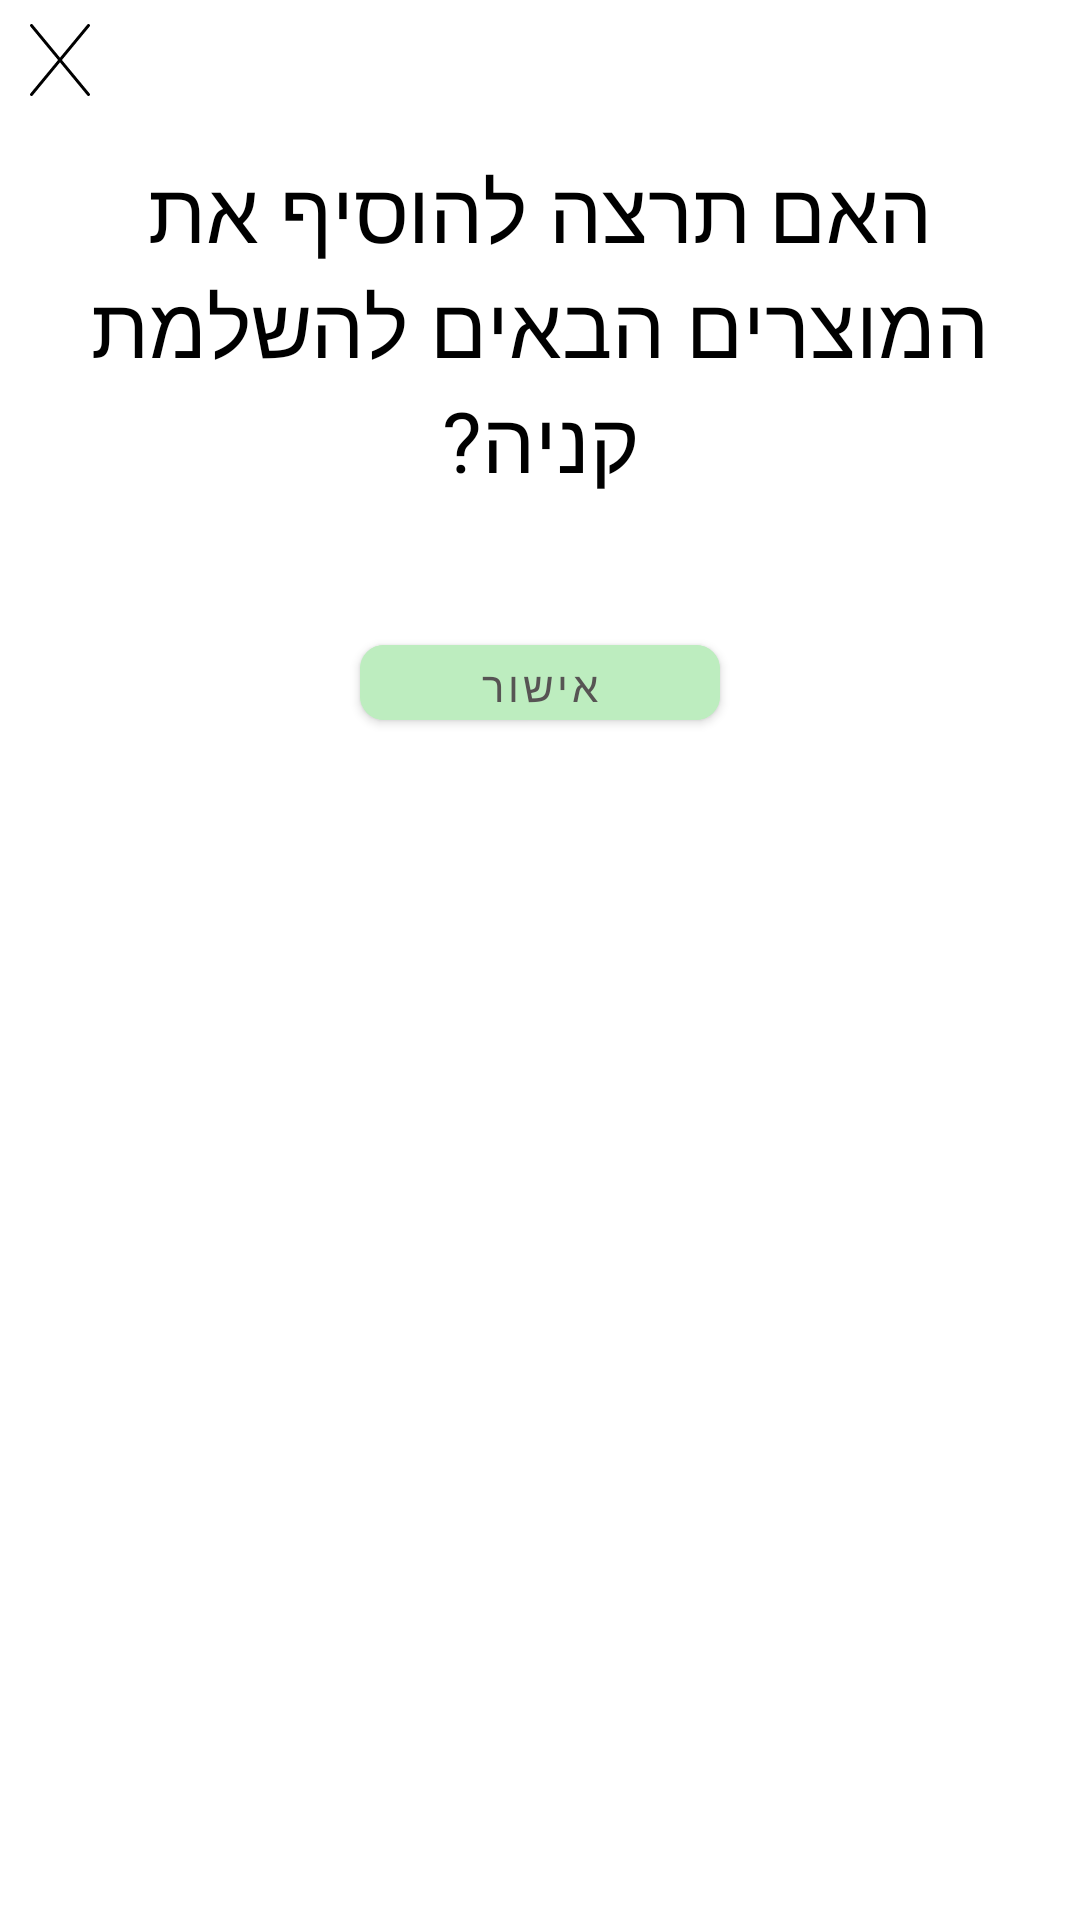

Android layout source for this screen:
<!-- AndroidManifest.xml: application theme Theme.GroupBuyProject -->
<!-- res/layout/dialog_pop_up_completion_order.xml -->
<?xml version="1.0" encoding="utf-8"?>
<RelativeLayout xmlns:android="http://schemas.android.com/apk/res/android"
    xmlns:app="http://schemas.android.com/apk/res-auto"
    android:layout_width="match_parent"
    android:layout_height="match_parent">

    <androidx.appcompat.widget.AppCompatImageButton
        android:id="@+id/exit_button"
        android:layout_width="30dp"
        android:layout_height="30dp"
        android:layout_marginStart="5dp"
        android:layout_marginTop="5dp"
        android:backgroundTint="@android:color/transparent"
        android:src="@drawable/ic_x_button" />

    <androidx.appcompat.widget.AppCompatTextView
        android:id="@+id/text"
        android:layout_width="match_parent"
        android:layout_height="wrap_content"
        android:layout_below="@id/exit_button"
        android:layout_marginTop="16dp"
        android:layout_marginBottom="18dp"
        android:gravity="center_horizontal"
        android:text="האם תרצה להוסיף את המוצרים הבאים להשלמת קניה?"
        android:textColor="@color/black"
        android:textSize="28sp" />

    <GridLayout
        android:id="@+id/gridLayout"
        android:layout_width="match_parent"
        android:layout_height="wrap_content"
        android:layout_below="@id/text"
        android:alignmentMode="alignMargins"
        android:columnCount="3"
        android:padding="10dp"
        android:rowCount="2"
        android:useDefaultMargins="true" />

    <com.google.android.material.button.MaterialButton
        android:id="@+id/confirm_button"
        android:layout_width="120dp"
        android:layout_height="37dp"
        android:layout_below="@id/gridLayout"
        android:layout_centerHorizontal="true"
        android:layout_margin="5dp"
        android:backgroundTint="@color/lightGreen"
        android:gravity="center"
        android:text="@string/confirm"
        android:textColor="@color/darkGray"
        app:cornerRadius="8dp" />

</RelativeLayout>
<!-- resources referenced by this layout -->
<resources>
  <color name="black">#FF000000</color>
  <color name="darkGray">#575454</color>
  <color name="lightGreen">#BDEDBF</color>
  <!-- drawable ic_x_button (drawable) -->
  <?xml version="1.0" encoding="utf-8"?>
  <vector xmlns:android="http://schemas.android.com/apk/res/android"
      android:width="24dp"
      android:height="24dp"
      android:viewportWidth="24"
      android:viewportHeight="24">
  
      <path
          android:fillColor="#000000"
          android:pathData="M12.649,12L21.886,0.818c0.176-0.213,0.146-0.528-0.067-0.704-0.211-0.176-0.526-0.147-0.704,0.067L12,11.215,2.886,0.182c-0.178-0.215-0.493-0.243-0.704-0.067-0.213,0.176-0.243,0.491-0.067,0.704L11.351,12,2.114,23.182c-0.176,0.213-0.146,0.528,0.067,0.704,0.212,0.175,0.527,0.147,0.704-0.067L12,12.785l9.114,11.033c0.177,0.214,0.493,0.242,0.704,0.067,0.213-0.176,0.243-0.491,0.067-0.704L12.649,12Z" />
  </vector>
  <string name="confirm">אישור</string>
  <style name="Theme.GroupBuyProject" parent="Theme.MaterialComponents.DayNight.NoActionBar">
          
          <item name="colorPrimary">@color/darkGreen</item>
          <item name="colorPrimaryVariant">@color/darkGreen</item>
          <item name="colorOnPrimary">@color/white</item>
          
          <item name="colorSecondary">@color/teal_200</item>
          <item name="colorSecondaryVariant">@color/teal_700</item>
          <item name="colorOnSecondary">@color/black</item>
          
          <item name="android:statusBarColor">?attr/colorPrimaryVariant</item>
          
      </style>
  <color name="darkGreen">#578E5A</color>
  <color name="white">#FFFFFFFF</color>
  <color name="teal_200">#FF03DAC5</color>
  <color name="teal_700">#FF018786</color>
</resources>
